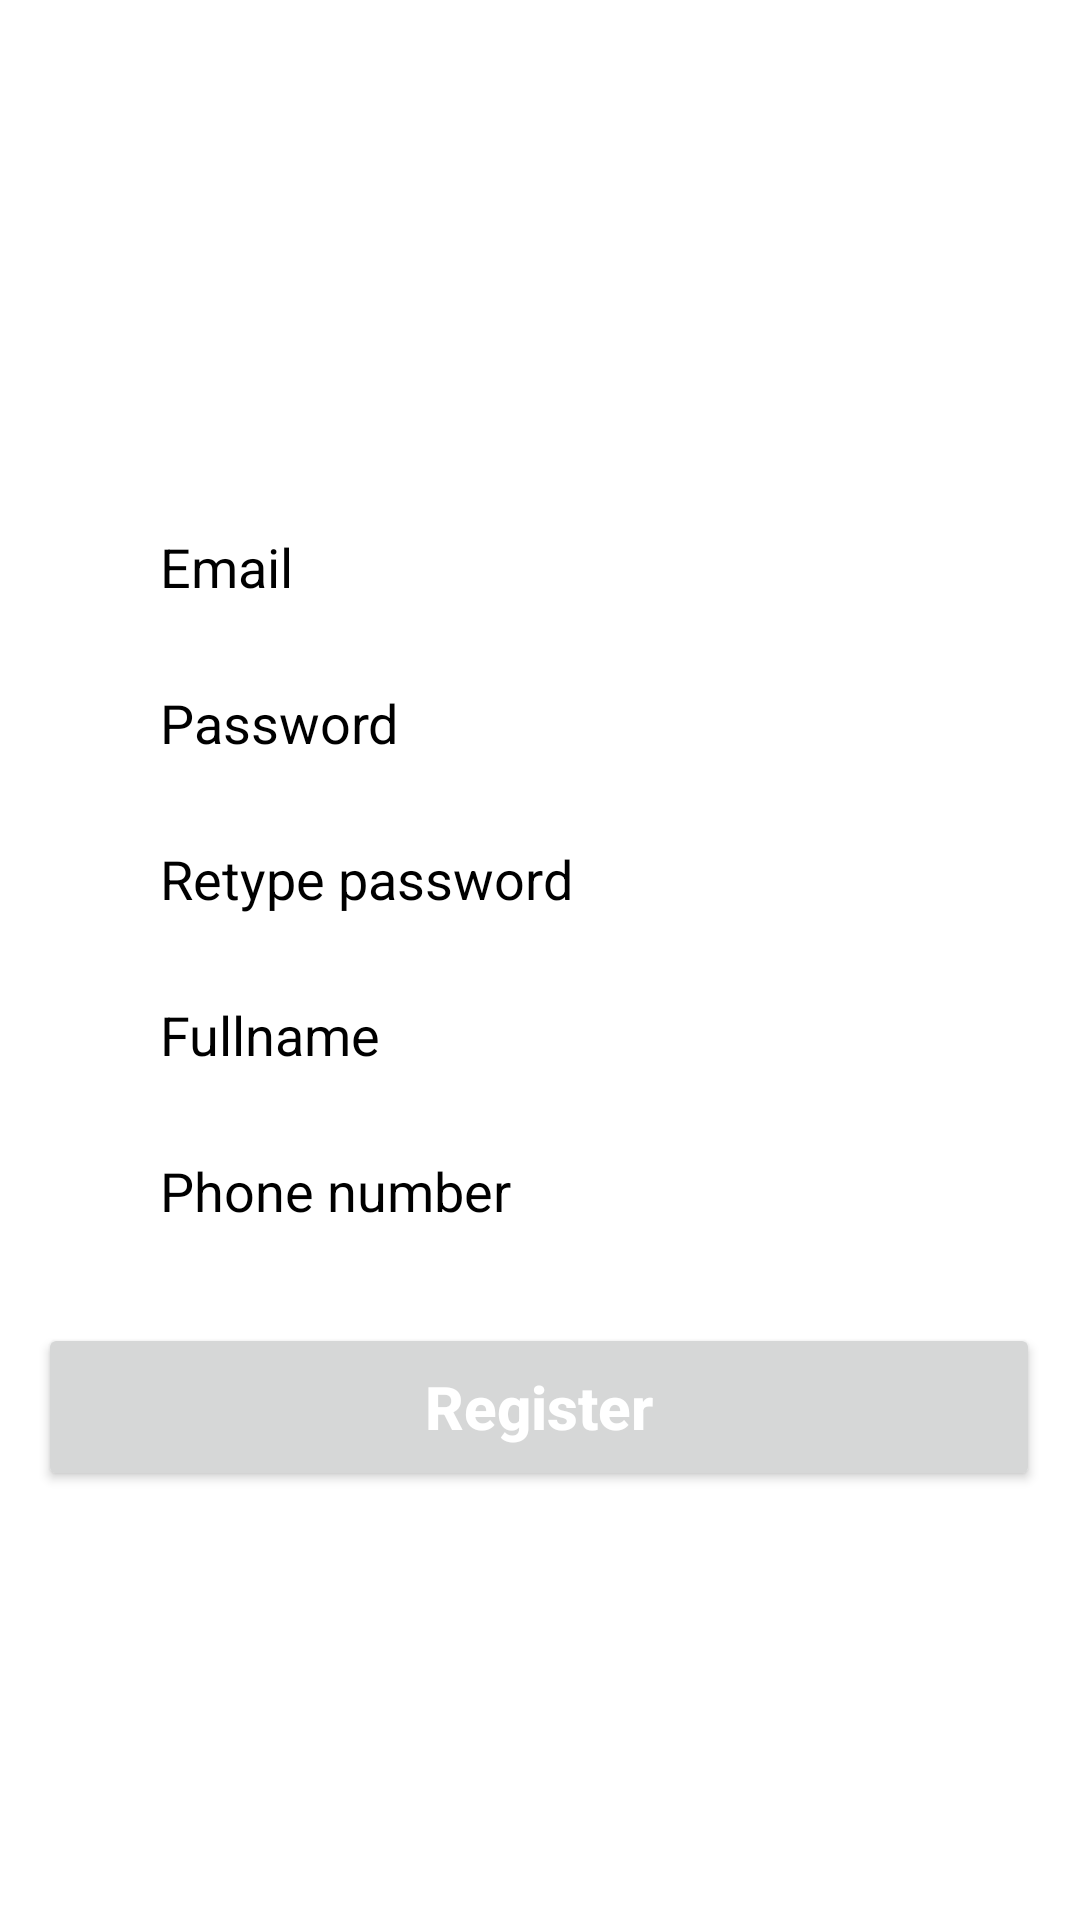

Reconstruct the res/layout file that produces this screen, plus the resources it refers to.
<!-- AndroidManifest.xml: application theme Theme.MaterialComponents.DayNight.NoActionBar -->
<!-- res/layout/activity_user_registration.xml -->
<?xml version="1.0" encoding="utf-8"?>

<androidx.constraintlayout.widget.ConstraintLayout xmlns:android="http://schemas.android.com/apk/res/android"
    xmlns:app="http://schemas.android.com/apk/res-auto"
    xmlns:tools="http://schemas.android.com/tools"
    android:layout_width="match_parent"
    android:layout_height="match_parent"
    android:background="@drawable/bg_login"
    tools:context=".Activity.MainActivity">

    <TextView
        android:id="@+id/banner"
        android:layout_width="0dp"
        android:layout_height="wrap_content"
        android:layout_marginTop="45dp"
        android:text="Body Fitness"
        android:textAlignment="center"
        android:textColor="@color/white"
        android:textSize="45sp"
        android:textStyle="bold"
        app:layout_constraintEnd_toEndOf="parent"
        app:layout_constraintHorizontal_bias="0.0"
        app:layout_constraintStart_toStartOf="parent"
        app:layout_constraintTop_toTopOf="parent" />


    <EditText
        android:id="@+id/email"
        android:layout_width="0dp"
        android:layout_height="48dp"
        android:layout_marginTop="69dp"
        android:layout_marginBottom="436dp"
        android:autofillHints="@null"
        android:background="@color/white"
        android:drawablePadding="10dp"
        android:hint="Email"
        android:inputType="textEmailAddress"
        android:maxLines="1"
        android:paddingStart="20dp"
        android:paddingTop="10dp"
        android:paddingEnd="10dp"
        android:paddingBottom="10dp"
        android:textColor="@color/black"
        android:textColorHint="@color/black"
        app:backgroundTint="@null"
        app:layout_constraintBottom_toBottomOf="parent"
        app:layout_constraintEnd_toEndOf="parent"
        app:layout_constraintHorizontal_bias="0.463"
        app:layout_constraintStart_toStartOf="parent"
        app:layout_constraintTop_toBottomOf="@+id/banner"
        app:layout_constraintWidth_percent=".8" />


    <EditText
        android:id="@+id/password"
        android:layout_width="0dp"
        android:layout_height="48dp"
        android:layout_marginTop="4dp"
        android:layout_marginBottom="384dp"
        android:autofillHints="@null"
        android:background="@color/white"
        android:drawablePadding="10dp"
        android:hint="Password"
        android:inputType="textPassword"
        android:maxLines="1"
        android:minHeight="48dp"
        android:paddingStart="20dp"
        android:paddingTop="10dp"
        android:paddingEnd="10dp"
        android:paddingBottom="10dp"
        android:textColor="@color/black"
        android:textColorHint="@color/black"
        app:backgroundTint="@null"
        app:layout_constraintBottom_toBottomOf="parent"
        app:layout_constraintEnd_toEndOf="parent"
        app:layout_constraintHorizontal_bias="0.463"
        app:layout_constraintStart_toStartOf="parent"
        app:layout_constraintTop_toBottomOf="@+id/email"
        app:layout_constraintVertical_bias="0.0"
        app:layout_constraintWidth_percent=".8" />

    <EditText
        android:id="@+id/retypePassword"
        android:layout_width="0dp"
        android:layout_height="48dp"
        android:layout_marginTop="4dp"
        android:autofillHints="@null"
        android:backgroundTint="@null"
        android:drawablePadding="10dp"
        android:hint="Retype password"
        android:inputType="textPassword"
        android:maxLines="1"
        android:minHeight="48dp"
        android:paddingStart="20dp"
        android:paddingTop="10dp"
        android:paddingEnd="10dp"
        android:paddingBottom="10dp"
        android:textColorHint="@color/black"
        android:textColor="@color/black"
        android:background="@color/white"
        app:layout_constraintEnd_toEndOf="parent"
        app:layout_constraintHorizontal_bias="0.463"
        app:layout_constraintStart_toStartOf="parent"
        app:layout_constraintTop_toBottomOf="@+id/password"
        app:layout_constraintWidth_percent="0.8" />

    <EditText
        android:id="@+id/fullname"
        android:layout_width="0dp"
        android:layout_height="48dp"
        android:layout_marginTop="4dp"
        android:autofillHints="@null"
        android:background="@color/white"
        android:backgroundTint="@null"
        android:drawablePadding="10dp"
        android:hint="Fullname"
        android:inputType="text"
        android:maxLines="1"
        android:paddingStart="20dp"
        android:paddingTop="10dp"
        android:paddingEnd="10dp"
        android:paddingBottom="10dp"
        android:textColor="@color/black"
        android:textColorHint="@color/black"
        app:layout_constraintEnd_toEndOf="parent"
        app:layout_constraintHorizontal_bias="0.463"
        app:layout_constraintStart_toStartOf="parent"
        app:layout_constraintTop_toBottomOf="@+id/retypePassword"
        app:layout_constraintWidth_percent="0.8" />

    <EditText
        android:id="@+id/phoneNumber"
        android:layout_width="0dp"
        android:layout_height="48dp"
        android:layout_marginTop="4dp"
        android:autofillHints="@null"
        android:backgroundTint="@null"
        android:drawablePadding="10dp"
        android:hint="Phone number"
        android:inputType="text"
        android:maxLines="1"
        android:paddingStart="20dp"
        android:paddingTop="10dp"
        android:paddingEnd="10dp"
        android:paddingBottom="10dp"
        android:textColorHint="@color/black"
        android:textColor="@color/black"
        android:background="@color/white"
        app:layout_constraintEnd_toEndOf="parent"
        app:layout_constraintHorizontal_bias="0.463"
        app:layout_constraintStart_toStartOf="parent"
        app:layout_constraintTop_toBottomOf="@+id/fullname"
        app:layout_constraintWidth_percent="0.8" />

    <Button
        android:id="@+id/userRegister"
        android:layout_width="334dp"
        android:layout_height="56dp"
        android:layout_marginTop="20dp"
        android:hint="Register"
        android:textColorHint="@color/white"
        android:textSize="20sp"
        android:textStyle="bold"
        app:layout_constraintEnd_toEndOf="parent"
        app:layout_constraintHorizontal_bias="0.493"
        app:layout_constraintStart_toStartOf="parent"
        app:layout_constraintTop_toBottomOf="@+id/phoneNumber" />

</androidx.constraintlayout.widget.ConstraintLayout>
<!-- resources referenced by this layout -->
<resources>
  <color name="black">#FF000000</color>
  <color name="white">#FFFFFFFF</color>
</resources>
